Labelled photos from "dataset", an image-classification folder in Trevol/KerasCatsVsDogsExperiments. The possible labels are: busy, clear.

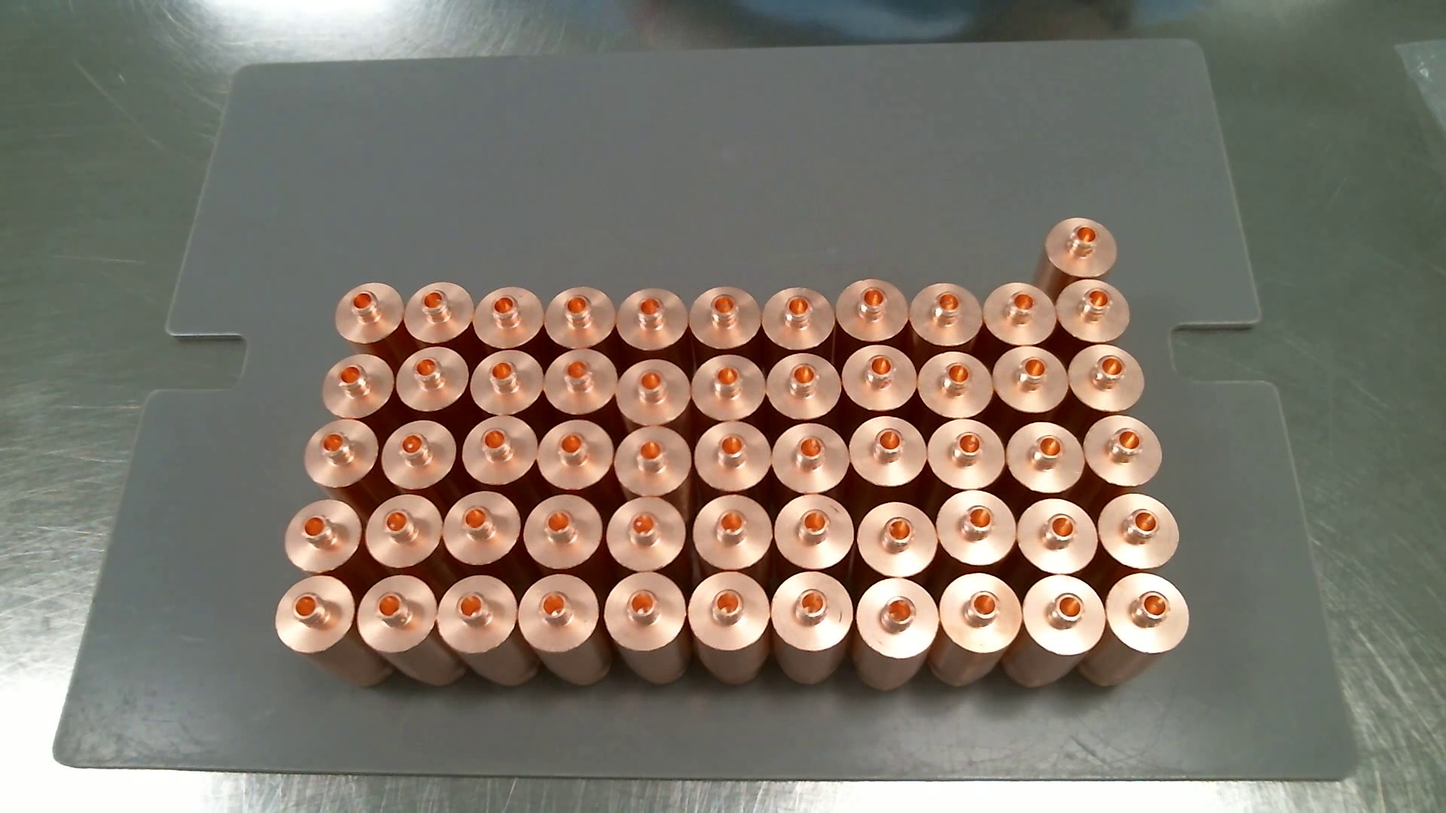
Label: clear

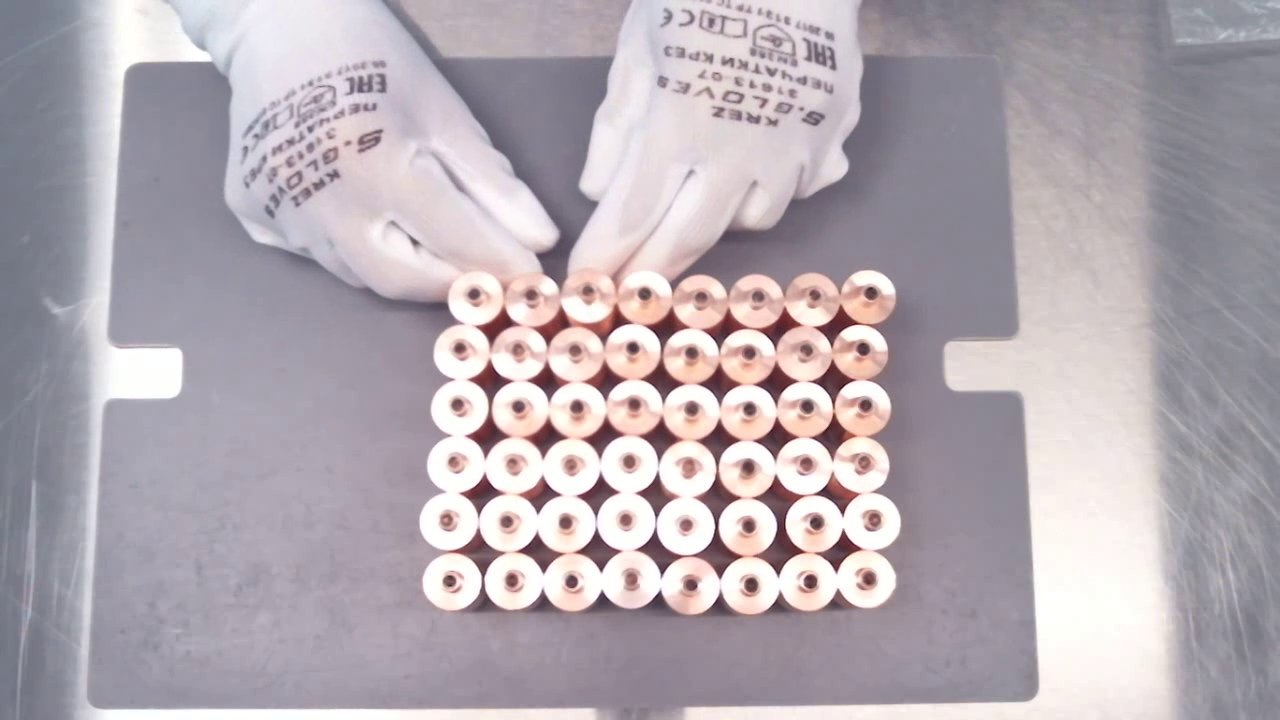
Label: busy

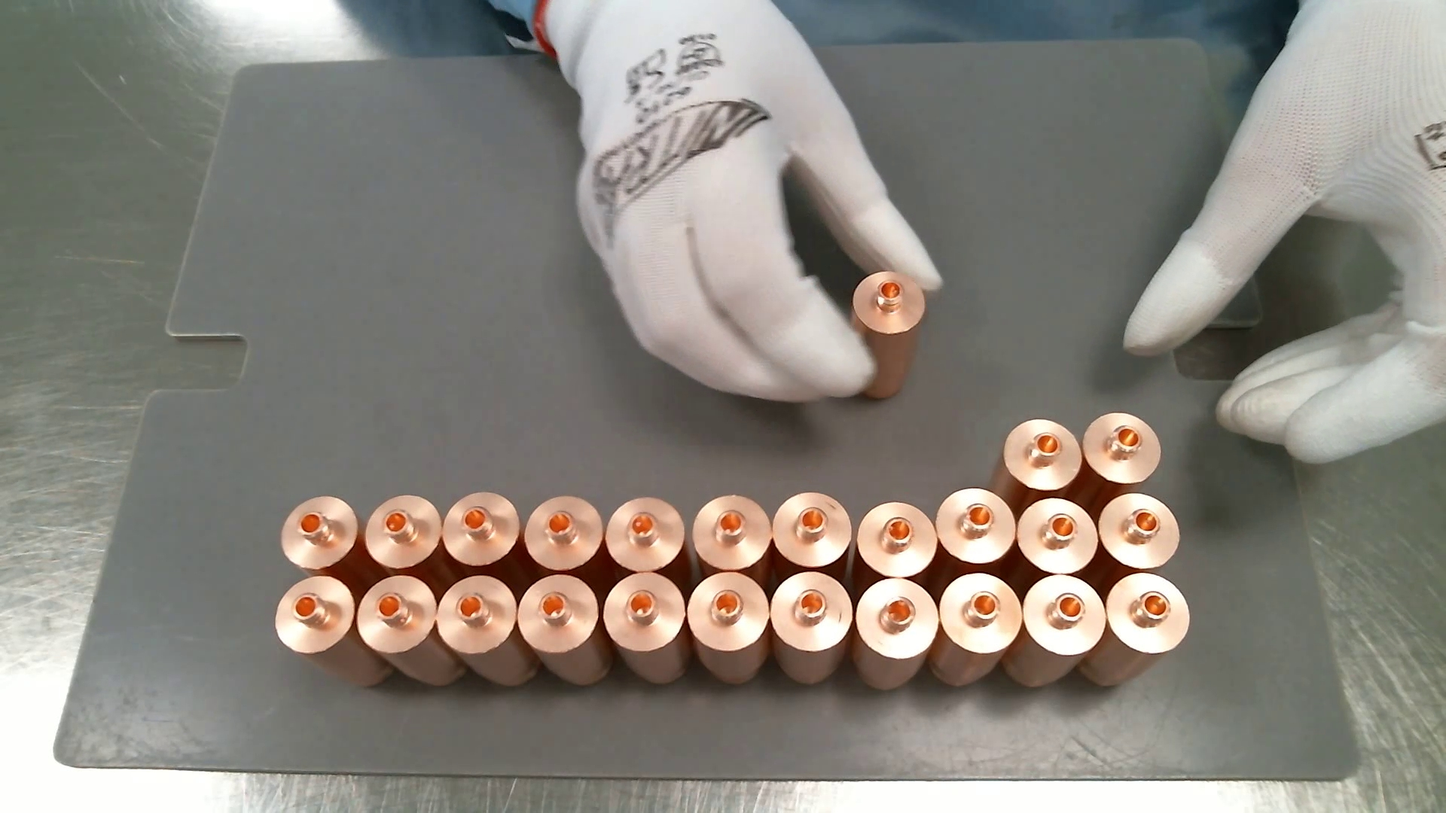
Label: busy

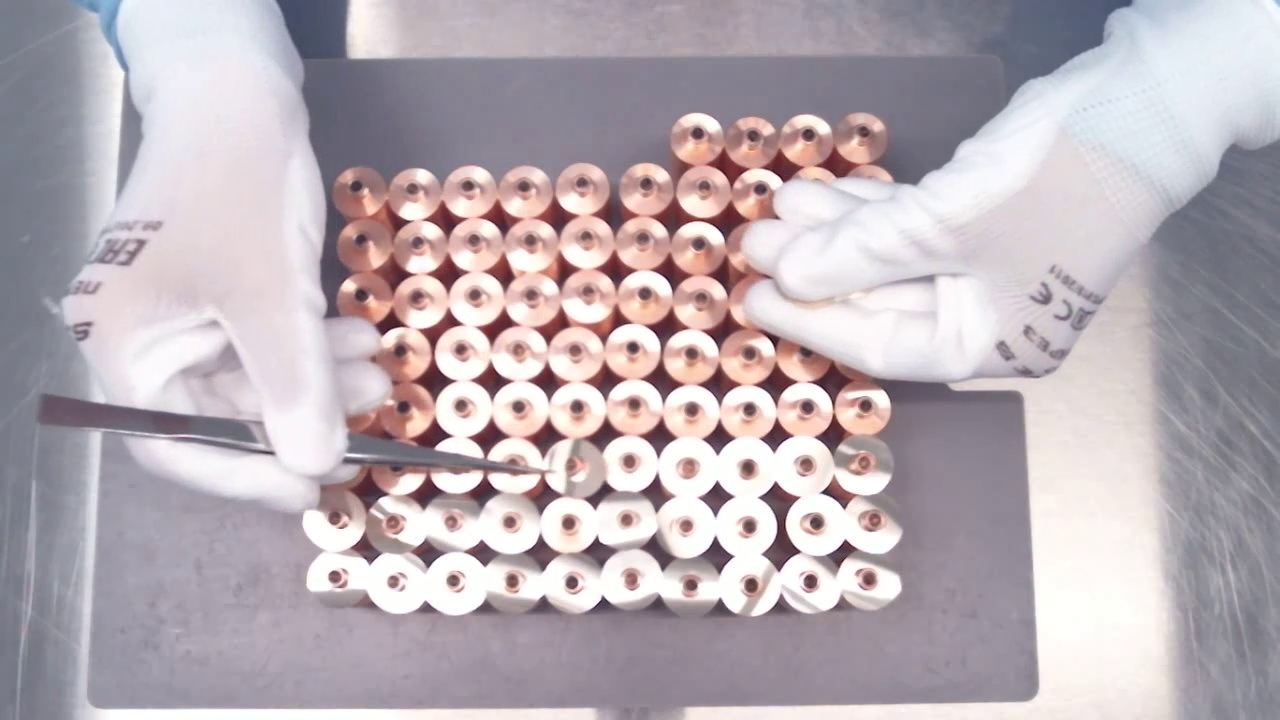
Label: busy

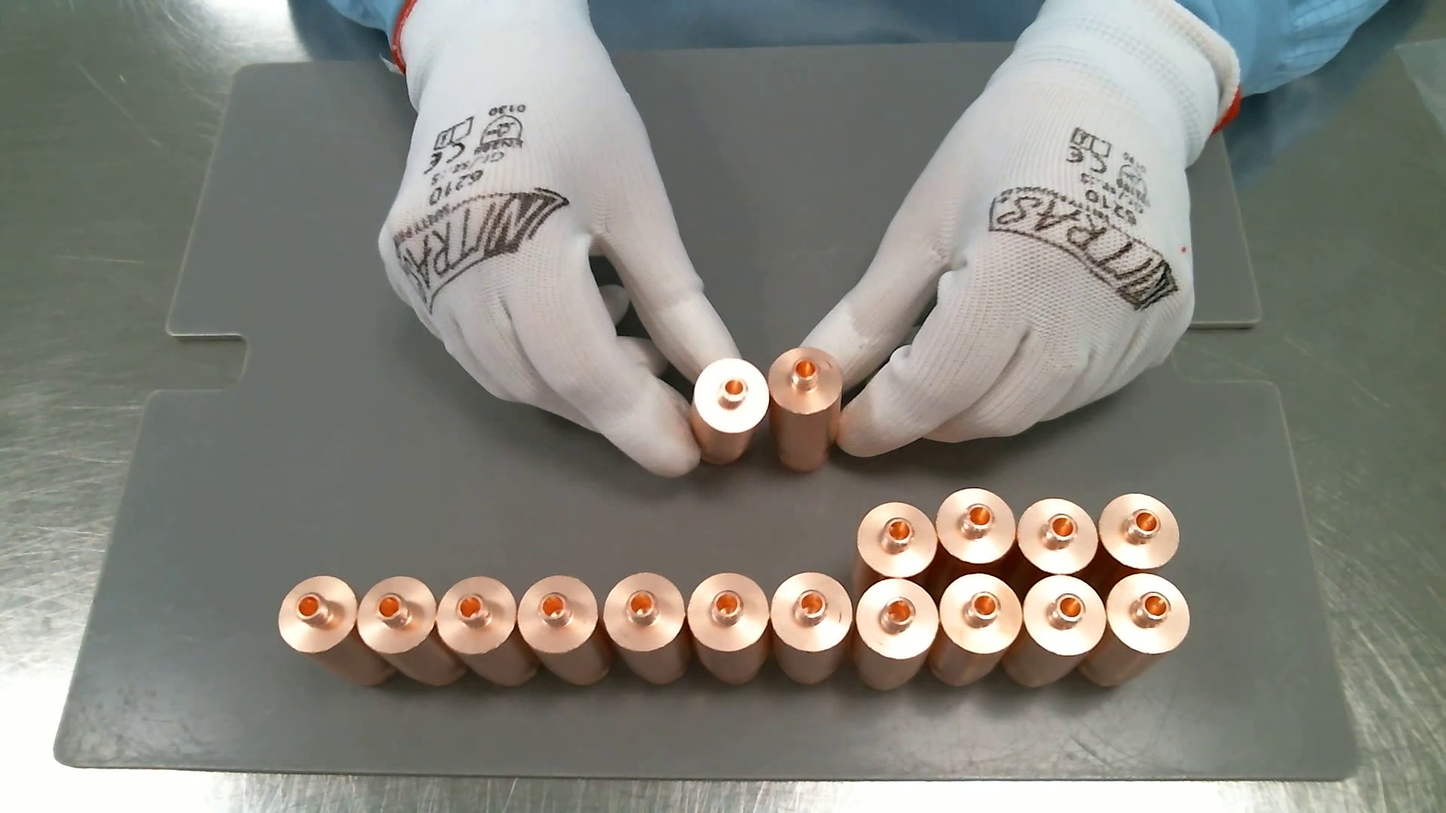
Label: busy

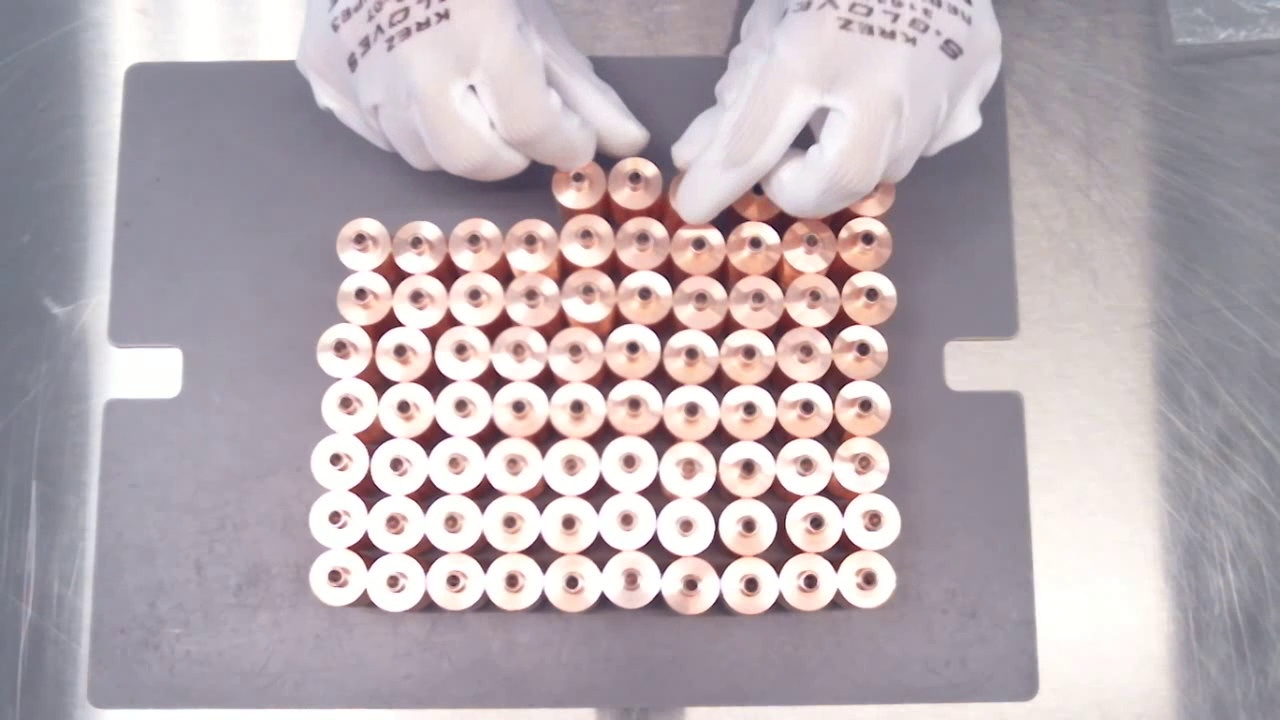
Label: busy
